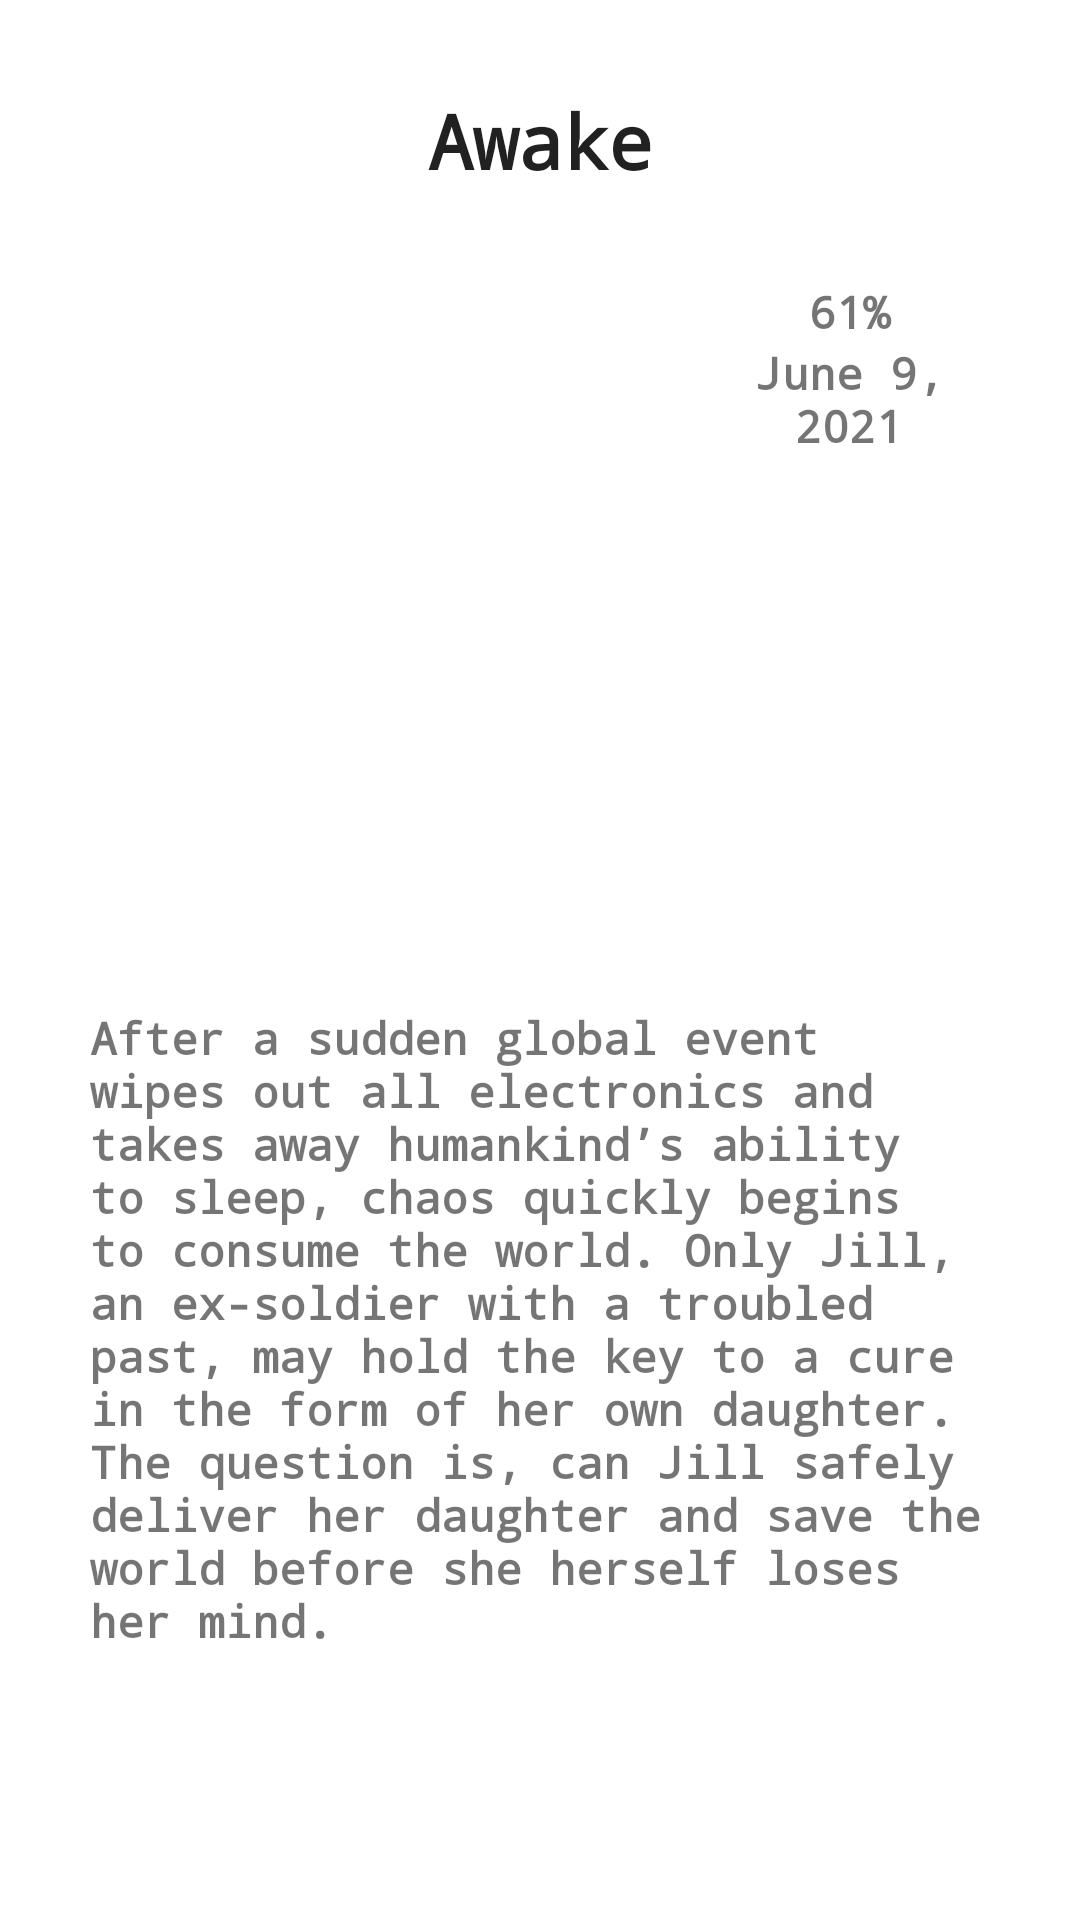

Android layout source for this screen:
<!-- AndroidManifest.xml: application theme Theme.Movie -->
<!-- res/layout/awake.xml -->
<?xml version="1.0" encoding="utf-8"?>

<RelativeLayout xmlns:android="http://schemas.android.com/apk/res/android"
    android:layout_width="match_parent"
    android:layout_height="match_parent"
    xmlns:app="http://schemas.android.com/apk/res-auto"
    xmlns:tools="http://schemas.android.com/tools"
    android:orientation="vertical"
    tools:context="com.example.movie.Awake">

    <TextView
        android:id="@+id/movie_name"
        android:layout_width="match_parent"
        android:layout_height="wrap_content"
        android:layout_marginTop="30dp"
        android:layout_marginStart="30dp"
        android:layout_marginLeft="30dp"
        android:layout_marginEnd="30dp"
        android:layout_marginRight="30dp"
        android:text="@string/awake"
        android:textAlignment="center"
        android:textAppearance="@style/TextAppearance.AppCompat.Large"
        android:textSize="25sp"
        android:textStyle="bold"
        android:typeface="monospace" />

    <LinearLayout
        android:id="@+id/ll1"
        android:layout_width="match_parent"
        android:layout_height="wrap_content"
        android:layout_marginBottom="30dp"
        android:layout_below="@+id/movie_name">

        <ImageView
            android:id="@+id/awake"
            android:layout_width="172dp"
            android:layout_height="212dp"
            android:layout_marginStart="30dp"
            android:layout_marginTop="30dp"
            android:layout_weight="1"
            android:contentDescription="@string/awake"
            app:layout_constraintStart_toStartOf="parent"
            app:srcCompat="@drawable/awake" />

        <LinearLayout
            android:layout_width="wrap_content"
            android:layout_height="wrap_content"
            android:layout_marginTop="30dp"
            android:layout_marginBottom="30dp"
            android:layout_weight="1"
            android:orientation="vertical">

            <TextView
                android:id="@+id/movie_rating"
                android:layout_width="match_parent"
                android:layout_height="wrap_content"
                android:layout_marginStart="48dp"
                android:layout_marginEnd="30dp"
                android:text="@string/mr_awake"
                android:textSize="15sp"
                android:textStyle="bold"
                android:typeface="monospace"
                android:textAlignment="center"
                app:layout_constraintEnd_toEndOf="parent" />

            <TextView
                android:id="@+id/release_date"
                android:layout_width="match_parent"
                android:layout_height="wrap_content"
                android:layout_marginStart="48dp"
                android:layout_marginEnd="30dp"
                android:text="@string/rd_awake"
                android:textAlignment="center"
                android:textSize="15sp"
                android:textStyle="bold"
                android:typeface="monospace"
                app:layout_constraintEnd_toEndOf="parent" />

        </LinearLayout>

    </LinearLayout>

    <TextView
        android:id="@+id/movie_description"
        android:layout_width="match_parent"
        android:layout_height="wrap_content"
        android:layout_below="@+id/ll1"
        android:layout_marginLeft="30dp"
        android:layout_marginRight="30dp"
        android:text="@string/md_awake"
        android:textSize="15sp"
        android:textStyle="bold"
        android:typeface="monospace"
        app:layout_constraintStart_toStartOf="parent" />
</RelativeLayout>
<!-- resources referenced by this layout -->
<resources>
  <string name="awake">Awake</string>
  <string name="md_awake">After a sudden global event wipes out all electronics and takes away humankind’s ability to sleep, chaos quickly begins to consume the world. Only Jill, an ex-soldier with a troubled past, may hold the key to a cure in the form of her own daughter. The question is, can Jill safely deliver her daughter and save the world before she herself loses her mind.</string>
  <string name="mr_awake">61%</string>
  <string name="rd_awake">June 9, 2021</string>
  <style name="Theme.Movie" parent="Theme.MaterialComponents.DayNight.DarkActionBar">
          
          <item name="colorPrimary">#F14C4C</item>
          <item name="colorPrimaryVariant">@color/purple_700</item>
          <item name="colorOnPrimary">@color/white</item>
          
          <item name="colorSecondary">@color/teal_200</item>
          <item name="colorSecondaryVariant">@color/teal_700</item>
          <item name="colorOnSecondary">@color/black</item>
          
          <item name="android:statusBarColor" tools:targetApi="l">?attr/colorPrimaryVariant</item>
          
      </style>
  <color name="purple_700">#FF3700B3</color>
  <color name="white">#FFFFFFFF</color>
  <color name="teal_200">#FF03DAC5</color>
  <color name="teal_700">#FF018786</color>
  <color name="black">#FF000000</color>
</resources>
